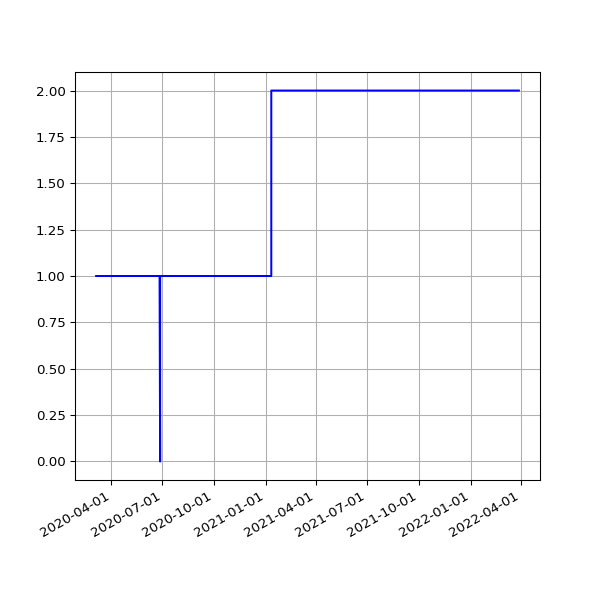

The file beside this chart, header and first rows:
date, value
2020-03-05 04:16:19 +0000, 1
2020-03-05 15:50:35 +0000, 1
2020-03-06 04:17:29 +0000, 1
2020-03-06 15:43:09 +0000, 1
2020-03-07 04:17:56 +0000, 1
2020-03-07 15:42:04 +0000, 1
2020-03-08 04:13:12 +0000, 1
2020-03-08 15:51:31 +0000, 1
2020-03-09 15:23:30 +0000, 1
2020-03-10 04:31:43 +0000, 1
2020-03-10 15:30:12 +0000, 1
2020-03-11 04:37:54 +0000, 1
2020-03-11 15:43:48 +0000, 1
2020-03-12 04:43:41 +0000, 1
2020-03-12 16:26:20 +0000, 1
2020-03-13 04:38:30 +0000, 1
2020-03-13 15:48:20 +0000, 1
2020-03-14 04:34:05 +0000, 1
2020-03-14 15:36:27 +0000, 1
2020-03-15 04:36:42 +0000, 1
2020-03-15 15:41:14 +0000, 1
2020-03-16 06:54:30 +0000, 1
2020-03-16 15:33:36 +0000, 1
2020-03-17 04:34:08 +0000, 1
2020-03-17 15:53:41 +0000, 1
2020-03-18 04:31:04 +0000, 1
2020-03-18 15:44:15 +0000, 1
2020-03-19 04:14:59 +0000, 1
2020-03-19 15:45:30 +0000, 1
2020-03-20 04:15:48 +0000, 1
2020-03-20 15:55:23 +0000, 1
2020-03-21 04:11:27 +0000, 1
2020-03-21 16:00:48 +0000, 1
2020-03-22 04:14:40 +0000, 1
2020-03-22 16:02:38 +0000, 1
2020-03-23 04:10:43 +0000, 1
2020-03-23 15:39:54 +0000, 1
2020-03-24 04:15:31 +0000, 1
2020-03-24 15:34:28 +0000, 1
2020-03-25 04:11:44 +0000, 1
2020-03-25 16:46:55 +0000, 1
2020-03-26 04:27:05 +0000, 1
2020-03-26 16:29:46 +0000, 1
2020-03-27 04:21:36 +0000, 1
2020-03-27 17:51:57 +0000, 1
2020-03-28 04:30:03 +0000, 1
2020-03-28 15:45:56 +0000, 1
2020-03-29 04:22:40 +0000, 1
2020-03-29 15:49:29 +0100, 1
2020-03-30 04:17:47 +0000, 1
2020-03-30 15:26:17 +0100, 1
2020-03-31 04:23:25 +0000, 1
2020-03-31 15:16:08 +0100, 1
2020-04-01 04:17:34 +0000, 1
2020-04-01 15:01:28 +0100, 1
2020-04-02 04:17:31 +0000, 1
2020-04-02 14:53:38 +0100, 1
2020-04-03 04:21:50 +0000, 1
2020-04-03 15:03:48 +0100, 1
2020-04-04 04:12:05 +0000, 1
... 1,082 more rows
